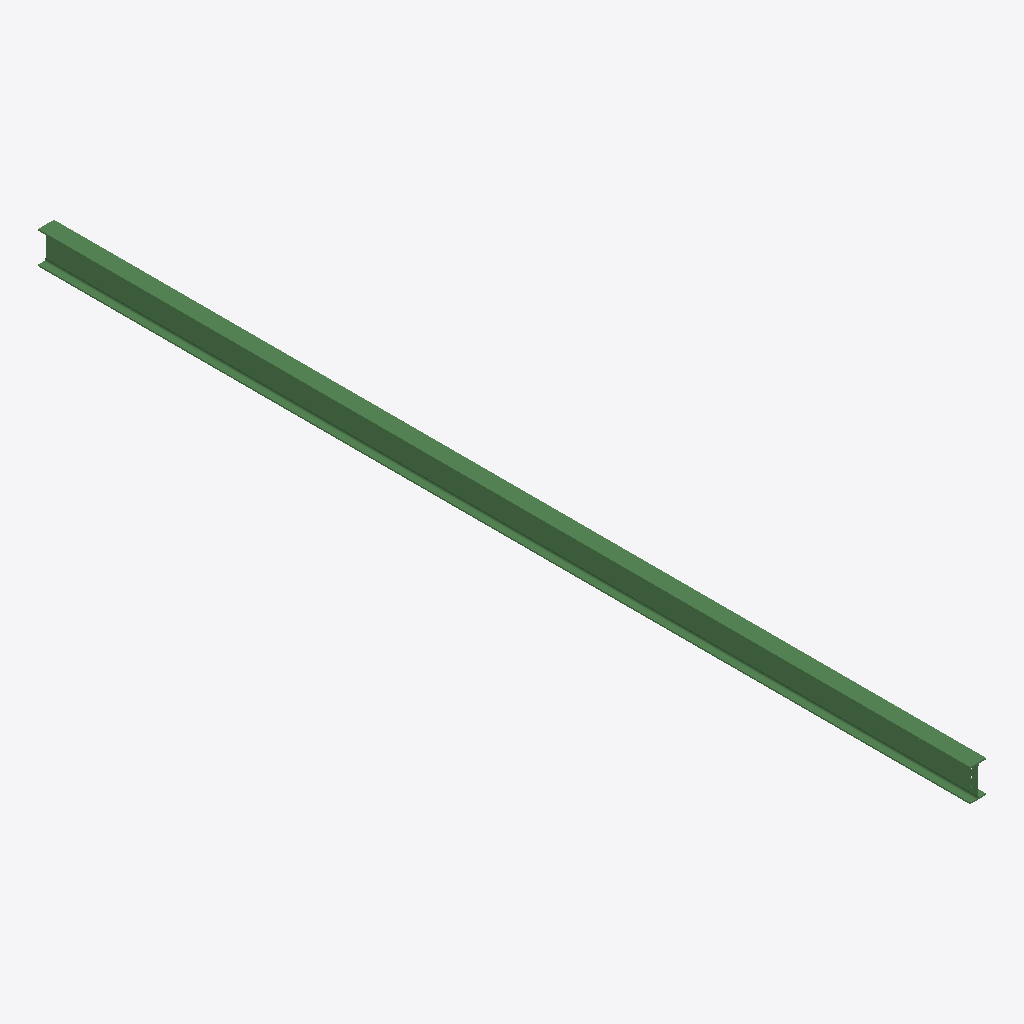
Isometric view of an IFC building model (IFC-SPF (STEP), schema IFC2X3, length unit millimetre), seen from the south-west, elements coloured by IFC class: 1 beam (green).
Extent 0.1 m × 7.0 m × 0.2 m (x, y, z). Storeys (1): Undefined at 0.00 m. Elements (1): 1 IfcBeam.

HEADER;
FILE_DESCRIPTION(('ViewDefinition[AISC_Steel_Detailing]','Option [BaseQuantities:Off]','Option [GridExport:On]','Option [Assemblies:Off]','Option [Bolts:On]','Option [Rebars:On]','Option [PourObjects:Off]','Option [Welds:On]','Option [SurfaceTreatments:On]','Option [LocationBy:0]','Option [ViewColors:Off]','Option [SectionedSpine:Off]','[2 more]'),'2;1');
FILE_NAME('b_69_Qty_1.ifc','2026-05-16T11:53:18',('GIOVANNIPC\\gcorrea'),('Structural Designer'),'IFC Database version: Work','Tekla Structures 2020 Service Pack 5, IFC Export','');
FILE_SCHEMA(('IFC2X3'));
ENDSEC;
DATA;
#37=IFCPROJECT('2G7ZFDNE16yBDU14FA92Me',#5,'Proyecto',$,$,$,$,(#11),#36);
#39=IFCSITE('2xvEzEinjBTea80yOTcujY',#5,'Obra',$,$,#38,$,$,.ELEMENT.,$,$,$,$,$);
#41=IFCBUILDING('0jlgyeYSD80x4xicZIO7WM',#5,'Undefined',$,$,#40,$,$,.ELEMENT.,$,$,$);
#43=IFCBUILDINGSTOREY('29hdEUCErFze9E_VIAceOd',#5,'Undefined',$,$,#42,$,$,.ELEMENT.,0.0);
#69=IFCBEAM('37qfKO3yL9UP48$y5qyhNy',#44,'BEAM','IPE240','IPE240',#47,#68,'IDc7d29518-0fc5-4979-9108-ffc174f2b5fc');
ENDSEC;
